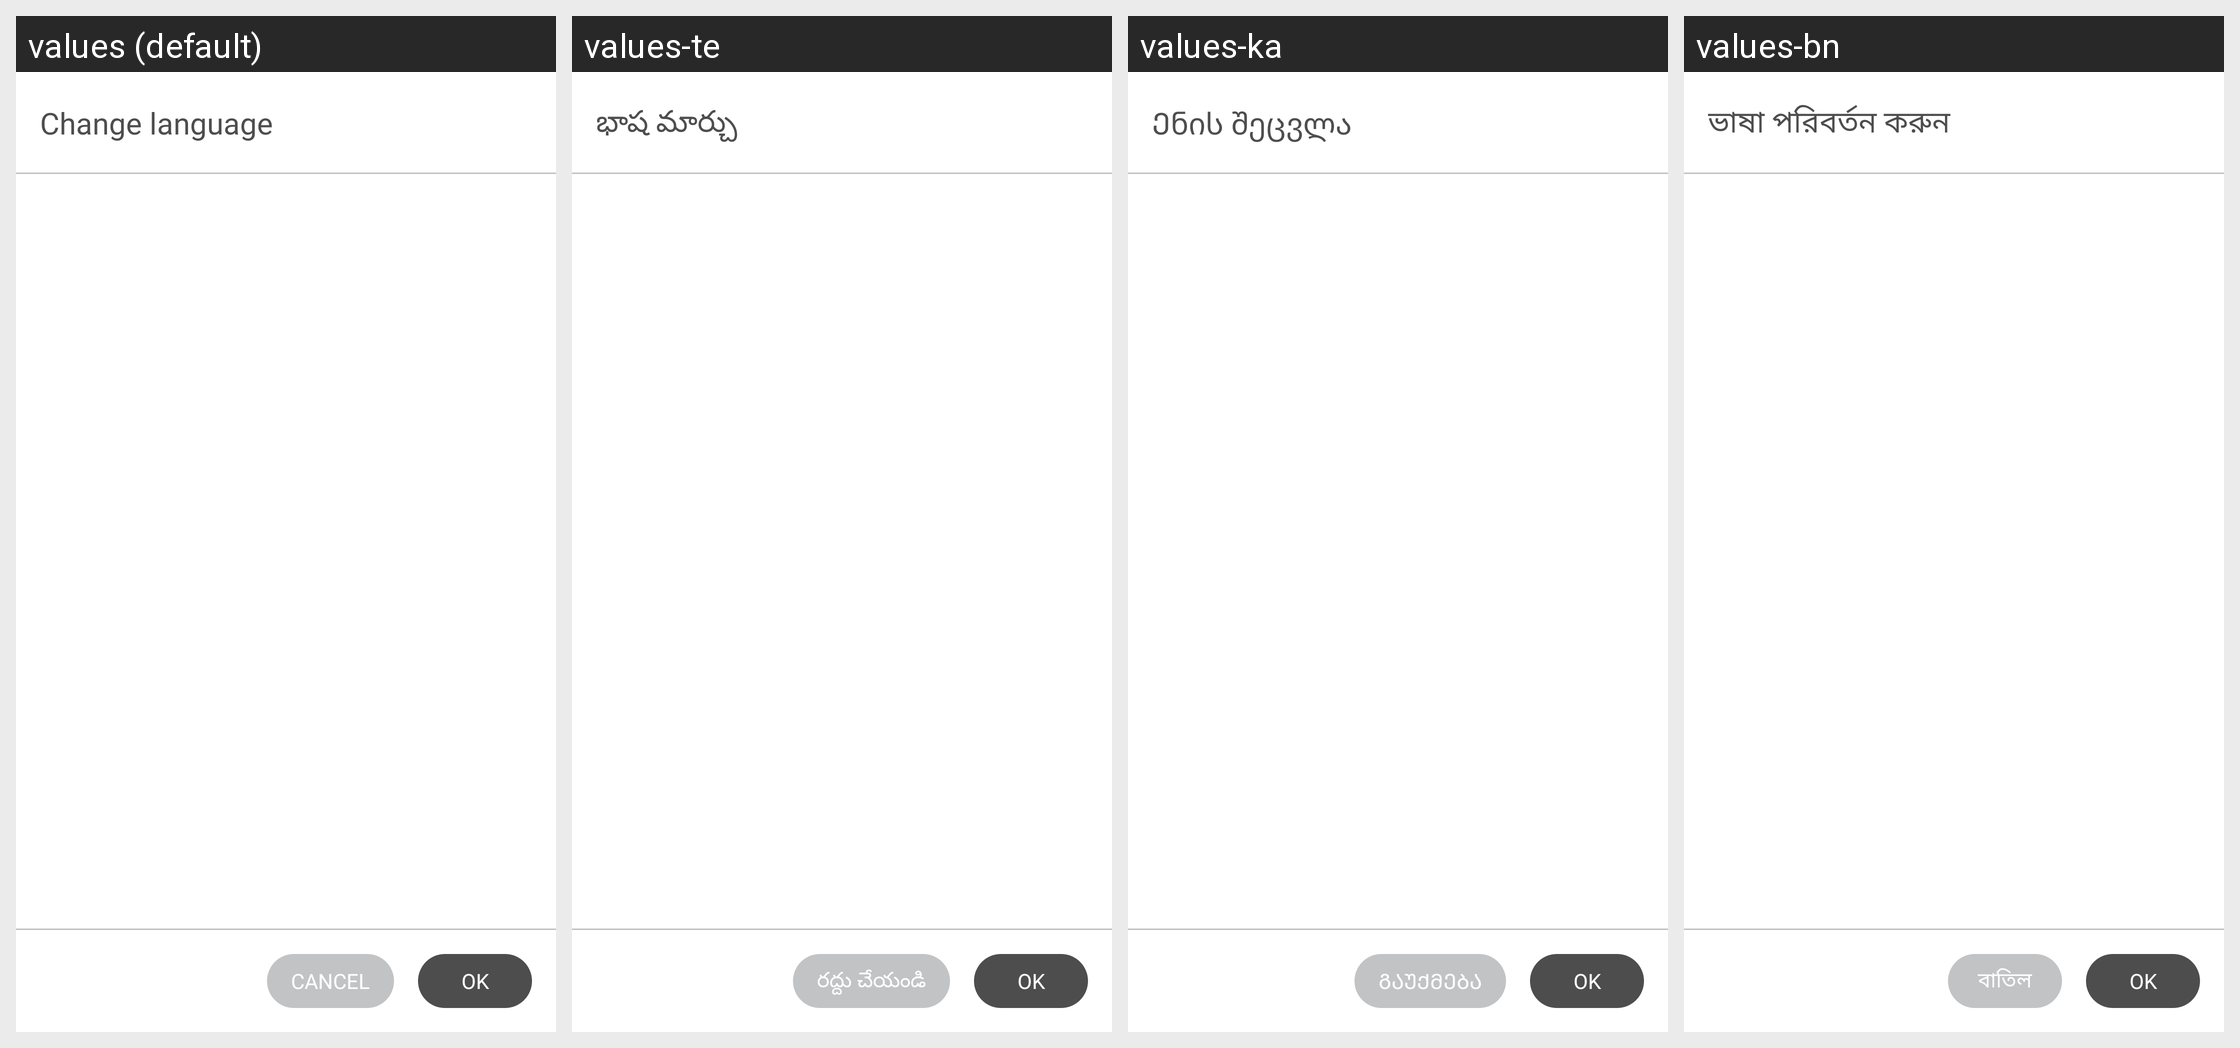

Here is an Android app screen in its default locale and in the app's own translations. Write out the translated-string differences for the strings that appear on this screen.
Android screen res/layout/dialog_fragment_change_language.xml rendered under 4 locales, left to right: values (default), values-te, values-ka, values-bn. Device: Nexus 5 (rendered at 1080×1920; each locale shown at half size, 540×960, under a caption strip naming it); theme Theme.MaterialComponents.DayNight.NoActionBar.
Other locales in the repository, not shown: values-af, values-ar, values-az, values-bg, values-cs, values-da, values-de, values-el, values-es, values-et, values-fa, values-fi, values-fr, values-he, values-hi, values-hr, values-hu, values-id, values-in, values-it, values-iw, values-ja, values-kk, values-km, values-kn, values-ko, values-lt, values-lv, values-mk, values-mn, values-mr, values-ms, values-ne, values-nl, values-no, values-pl, values-pt, values-ro, values-ru, values-sk, values-sl, values-sr, values-sv, values-sw, values-th, values-tr, values-uk, values-vi, values-zh, values-zu.
Strings drawn on this screen, with the default value and each locale's value (text and hints the layout hard-codes, and strings that could not be matched under every locale, appear in the picture but are not listed):

change_language_netigen
  values: Change language
  values-te: భాష మార్చు
  values-ka: Ენის შეცვლა
  values-bn: ভাষা পরিবর্তন করুন

ok_netigen
  values: OK
  values-te: OK  [not translated; the default value is used]
  values-ka: OK  [not translated; the default value is used]
  values-bn: OK  [not translated; the default value is used]

cancel_netigen
  values: Cancel
  values-te: రద్దు చేయండి
  values-ka: გაუქმება
  values-bn: বাতিল
